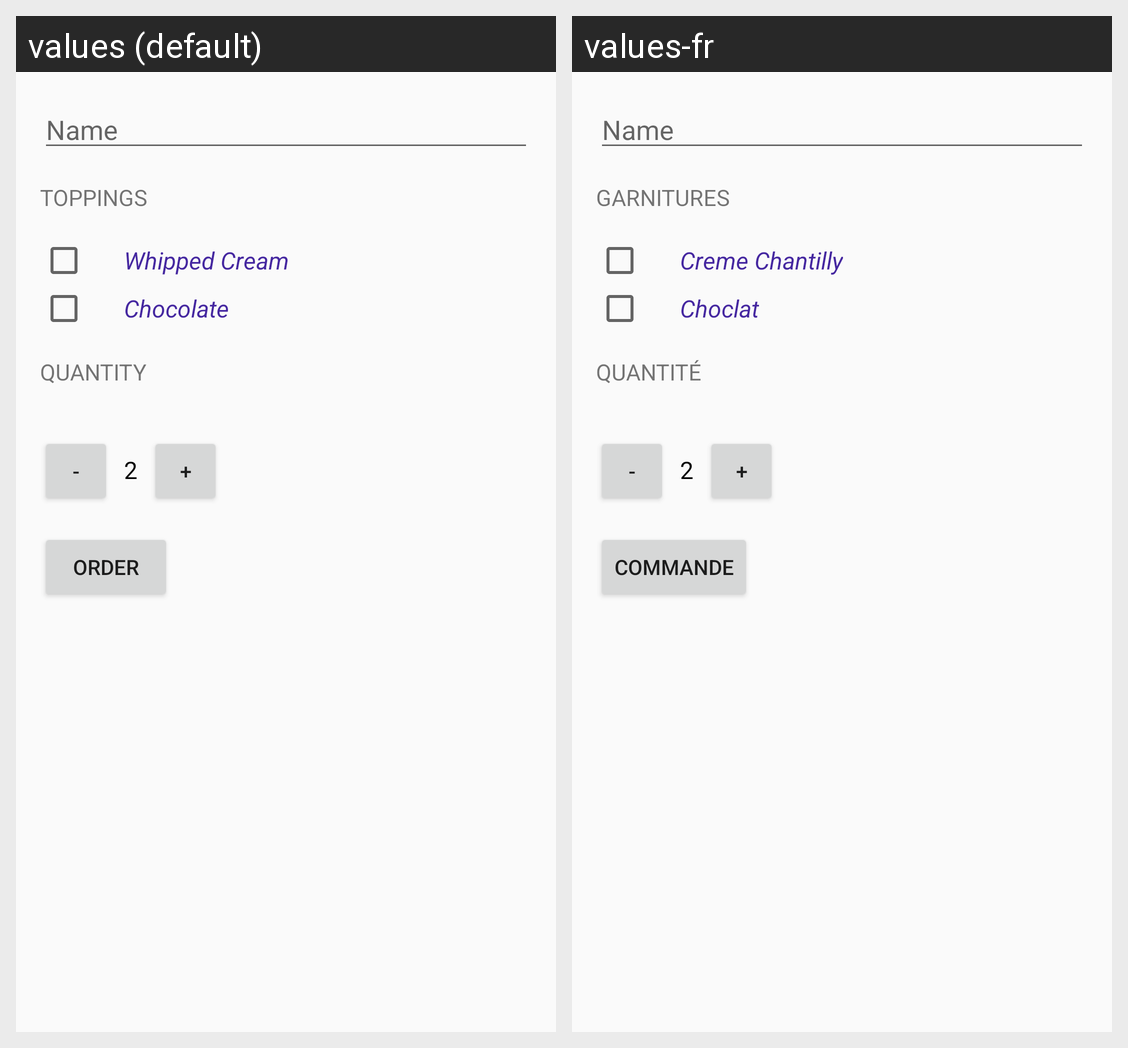

The same Android screen rendered under two of its app's locales, left to right. List the strings drawn on it with the default value and each locale's translation.
Android screen res/layout/activity_main.xml rendered under 2 locales, left to right: values (default), values-fr. Device: Nexus 5 (rendered at 1080×1920; each locale shown at half size, 540×960, under a caption strip naming it); theme AppTheme.
Strings drawn on this screen, with the default value and each locale's value (text and hints the layout hard-codes, and strings that could not be matched under every locale, appear in the picture but are not listed):

toppings
  values: Toppings
  values-fr: Garnitures

whipped_cream
  values: Whipped Cream
  values-fr: Creme Chantilly

chocolate
  values: Chocolate
  values-fr: Choclat

quantity
  values: Quantity
  values-fr: Quantité

order
  values: Order
  values-fr: Commande
